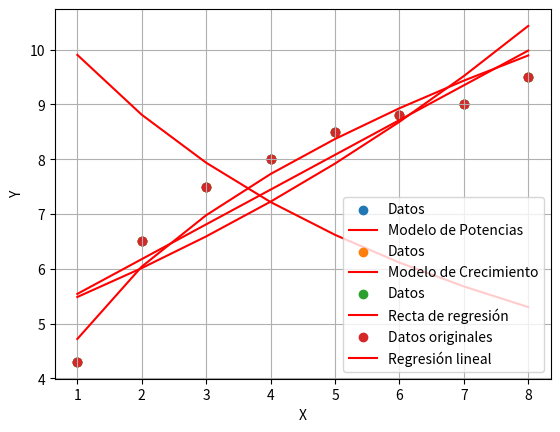

Python code for this plot:
# -*- coding: utf-8 -*-
"""Untitled18.ipynb

Automatically generated by Colab.

Original file is located at
    https://colab.research.google.com/drive/1-ghyYtekkRm7QxyMWDdBjVQ4gWry6tld

##PROGRAMA REGRESIÓN LINEAL DE POTENCIAS
"""

import numpy as np
import math
import matplotlib.pyplot as plt

def regresion_lineal_potencias(x, y):
    n = len(x)

    log_x = [math.log(x_i) for x_i in x]
    log_y = [math.log(y_i) for y_i in y]

    suma_log_x = sum(log_x)
    suma_log_y = sum(log_y)
    suma_log_xy = sum([log_x[i] * log_y[i] for i in range(n)])
    suma_log_x_cuadrado= sum([log_x_i**2 for log_x_i in log_x])

    beta = (n * suma_log_xy - suma_log_x * suma_log_y) / (n * suma_log_x_cuadrado - suma_log_x**2)
    alpha = math.exp((suma_log_y - beta * suma_log_x) / n)

    return alpha, beta

#Función para mostrar la gráfica de este caso de regresión lineal en potencia
def plot_model(x, y, model, alpha, beta, label):
    plt.scatter(x, y, label='Datos')
    plt.plot(x, [model(alpha, beta, x_i) for x_i in x], color='red', label=label)
    plt.xlabel('x')
    plt.ylabel('y')
    plt.legend()
    plt.grid(True)
    plt.show()

def modelo_depotencias(alpha, beta, x):
    return alpha * x**beta

x = [1, 2, 3, 4, 5, 6, 7, 8]
y = [4.3, 6.5, 7.5, 8, 8.5, 8.8, 9, 9.5]


alpha_potencias, beta_potencias = regresion_lineal_potencias(x, y)
print("Ecuación: y =", alpha_potencias, "* x^", beta_potencias)


plot_model(x, y, modelo_depotencias, alpha_potencias, beta_potencias, 'Modelo de Potencias')

"""##PROGRAMA REGRESIÓN LINEAL A RAZÓN DE CAMBIO"""

import numpy as np
import math
import matplotlib.pyplot as plt


def regresion_lineal_crecimiento(x, y):
    n = len(x)

    inv_x = [1 / x_i for x_i in x]
    inv_y = [1 / y_i for y_i in y]

    sum_inv_x = sum(inv_x)
    sum_inv_y = sum(inv_y)
    sum_inv_xy = sum([inv_x[i] * inv_y[i] for i in range(n)])
    sum_inv_x_squared = sum([inv_x_i**2 for inv_x_i in inv_x])

    beta = (n * sum_inv_xy - sum_inv_x * sum_inv_y) / (n * sum_inv_x_squared - sum_inv_x**2)
    alpha = 1 / (sum_inv_y - beta * sum_inv_x) * n

    return alpha, beta


def plot_model(x, y, model, alpha, beta, label):
    plt.scatter(x, y, label='Datos')
    plt.plot(x, [model(alpha, beta, x_i) for x_i in x], color='red', label=label)
    plt.xlabel('x')
    plt.ylabel('y')
    plt.legend()
    plt.grid(True)
    plt.show()

def modelo_de_crecimiento(alpha, beta, x):
    return alpha / (beta * x + 1)


x = [1, 2, 3, 4, 5, 6, 7, 8]
y = [4.3, 6.5, 7.5, 8, 8.5, 8.8, 9, 9.5]


alpha_crecimiento, beta_crecimiento = regresion_lineal_crecimiento(x, y)
print("Ecuación de Crecimiento: y =", alpha_crecimiento, " / (", beta_crecimiento, "* x + 1)")
plot_model(x, y, modelo_de_crecimiento, alpha_crecimiento, beta_crecimiento, 'Modelo de Crecimiento')

"""##PROGRAMA REGRESIÓN LINEAL, MÍNIMOS CUADRADOS (Modelo exponencial)"""

import numpy as np
import math
import matplotlib.pyplot as plt

def regresion_lineal_a0_a1(x, y):
    n = len(x)

    logaritmon_y = [math.log(y_i) for y_i in y]

    potencia2_x = [x_i**2 for x_i in x]

    producto_xy = [x_i * logaritmon_y[i] for i, x_i in enumerate(x)]


    sum_x = sum(x)
    sum_y = sum(logaritmon_y)
    sum_xy = sum(producto_xy)
    sum_x_squared = sum(potencia2_x)

    a1 = (n * sum_xy - sum_x * sum_y) / (n * sum_x_squared - sum_x**2)
    a0 = (sum_y - a1 * sum_x) / n

    return a0, a1

x = [1, 2, 3, 4, 5, 6, 7, 8]
y = [4.3, 6.5, 7.5, 8, 8.5, 8.8, 9, 9.5]

a0, a1 = regresion_lineal_a0_a1(x, y)
print("La recta de regresión es: y =", a0, "*", "e^(", a1, "x)")


plt.scatter(x, y, label='Datos')
plt.plot(x, [math.exp(a0) * math.exp(a1 * x_i) for x_i in x], color='red', label='Recta de regresión')
plt.xlabel('x')
plt.ylabel('y')
plt.legend()
plt.grid(True)
plt.show()

"""##PROGRAMA REGRESIÓN LINEAL POR MÍNIMOS CUADRADOS"""

import matplotlib.pyplot as plt
import numpy as np
from scipy.stats import linregress

def producto(lista):
    return [x * x for x in lista]

def cuadrado(lista):
    return [x ** 2 for x in lista]

x = [1, 2, 3, 4, 5, 6, 7, 8]
y = [4.3, 6.5, 7.5, 8, 8.5, 8.8, 9, 9.5]


#Código con uso de numpy y plt

slope, intercept, _, _, _ = linregress(x, y)


x_regresion = np.linspace(min(x), max(x), 100)
y_regresion = slope * x_regresion + intercept


plt.scatter(x, y, label='Datos originales')
plt.plot(x_regresion, y_regresion, color='red', label='Regresión lineal')
plt.xlabel('X')
plt.ylabel('Y')
plt.legend()
plt.grid(True)
plt.show()